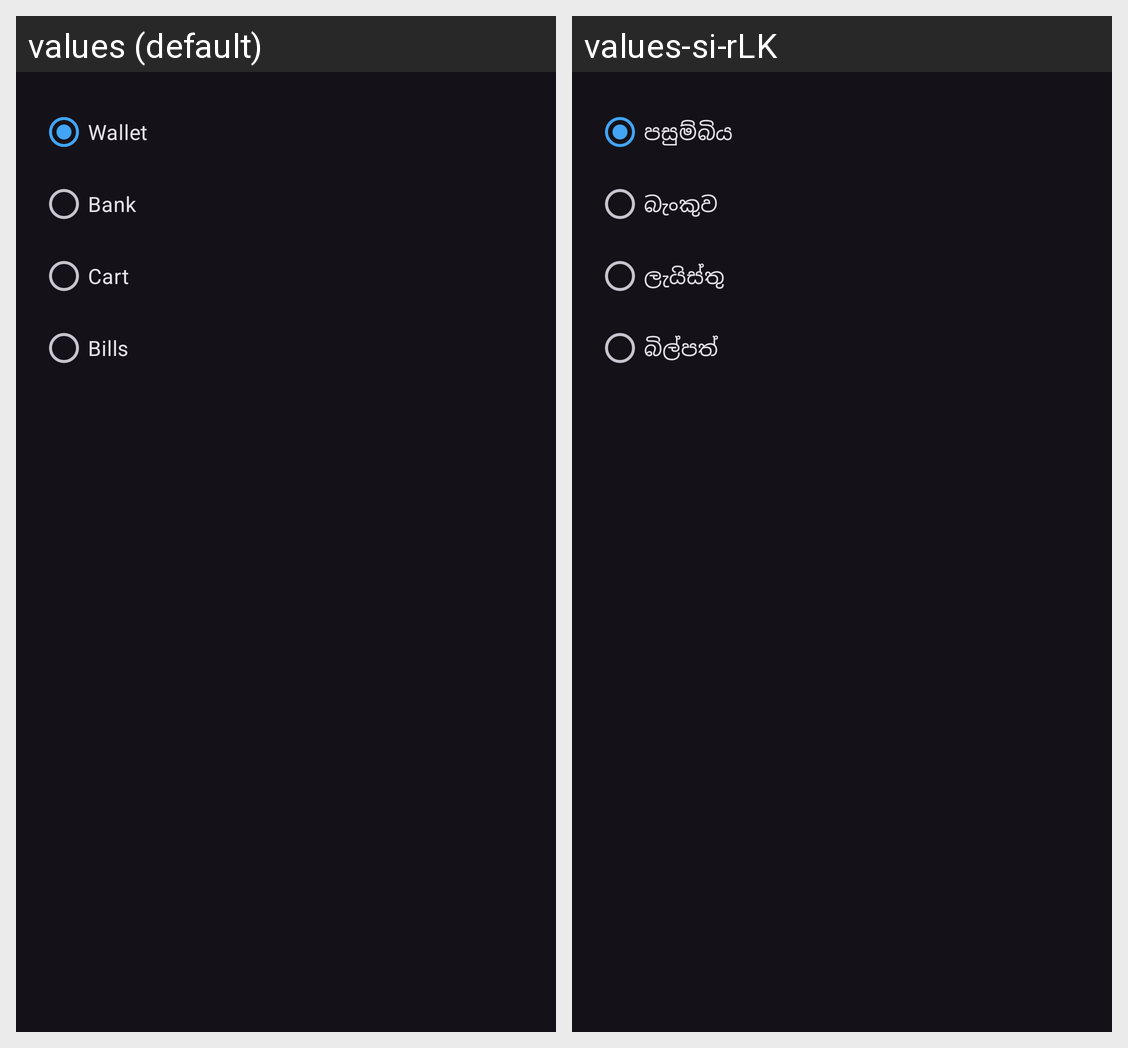

For this localized Android screen grid, give each drawn string resource with its value in every locale shown.
Android screen res/layout/dialog_choose_home.xml rendered under 2 locales, left to right: values (default), values-si-rLK. Device: Nexus 5 (rendered at 1080×1920; each locale shown at half size, 540×960, under a caption strip naming it); theme AppThemeDark.
Strings drawn on this screen, with the default value and each locale's value (text and hints the layout hard-codes, and strings that could not be matched under every locale, appear in the picture but are not listed):

wallet
  values: Wallet
  values-si-rLK: පසුම්බිය

bank
  values: Bank
  values-si-rLK: බැංකුව

cart
  values: Cart
  values-si-rLK: ලැයිස්තු

bills
  values: Bills
  values-si-rLK: බිල්පත්
